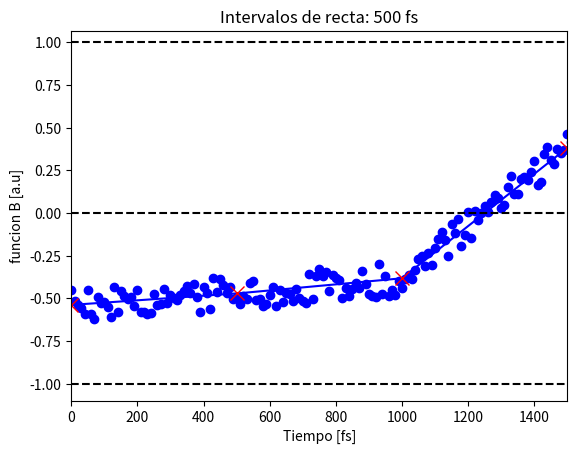
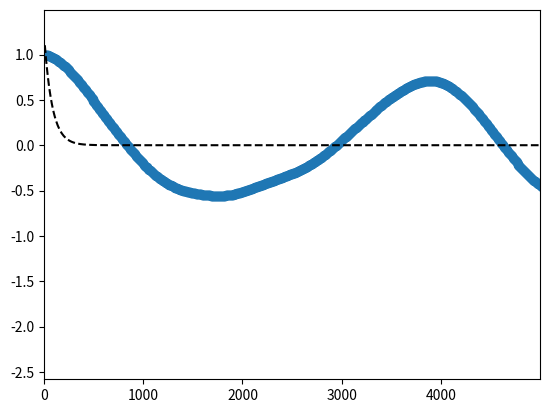

Write Python code to recreate these figures, in order.
#!/usr/bin/env python3
# -*- coding: utf-8 -*-
"""
Created on Mon Nov 13 11:23:15 2023

[redacted]
"""

#%%


import numpy as np
import matplotlib.pyplot as plt
from scipy import interpolate


num_steps = 1000
dt = 10  # fs
times = np.arange(num_steps)*dt

dt_slow = 500
times_slow =  np.arange(0,times[-1]+dt_slow, dt_slow)
Rand_slow = 2 * np.random.rand(times_slow.size) - 1

# Rand_interpolate = interpolate.CubicSpline(times_slow, Rand_slow)
Rand_interpolate = interpolate.interp1d(times_slow, Rand_slow)
# Rand_interpolate = interpolate.interp1d(times_slow, Rand_slow, kind="nearest") #Steps


Rand_spline= Rand_interpolate(times)
Rand = Rand_spline + (2*np.random.rand(times.size)-1) * 0.1

jj=0

N = int(num_steps/10)
#for ii in range(N):
#    t = times[jj:jj+N]    
#    A = (1+np.random.rand()*0.05) * 10
#    w = (1+np.random.rand()*0.01) * 2*np.pi/(100*N)
#    B = (1+np.random.rand()*0.01) * 1000
    
#    Rand[jj:jj+N] = Rand[jj:jj+N] +  A * np.sin(w*t) + B
#    jj+=N
    
plt.figure(1)
plt.plot(times, Rand_spline, 'b-', markersize=5 )
plt.plot(times, Rand, 'bo')
plt.plot(times_slow, Rand_slow, 'rx', markersize=10)
plt.xlabel("Tiempo [fs]")
plt.ylabel("funcion B [a.u]")
plt.xlim([0,1500])
plt.axhline(0, color='k', linestyle='--')
plt.axhline(-1, color='k', linestyle='--')
plt.axhline(1, color='k', linestyle='--')
plt.title(f"Intervalos de recta: {dt_slow} fs")


#%%
tmax = times[-1]
acf = []
taus = []
print(f"Calculating AFC, 00 % progress...")
for ii in range(1,times.size):    
    tau = ii*dt
    jj, t0, acf_ii = 0, 0, 0
    
    if (ii/times.size*100)%10==0:
      print(f"Calculating AFC, {ii/times.size*100:.0f} % progress...")
    while t0+tau<=(tmax):
        #print(f"tau = {tau} ps, t0 = {t0} ps, ---------{jj}")                
        acf_ii += Rand[ii+jj]*Rand[jj]
        jj+=1
        t0 = jj*dt
    # print(f"tau = {tau} ps, t0_max = {t0} fs, ---------")                            
    if jj==0: continue
    #print(f"el promedio es dividir por {jj}")    
    acf.append(acf_ii/jj)
    taus.append(tau)

tau = np.array(taus)
acf = np.array(acf)
tau_c = 80
plt.figure(2)
plt.plot(tau, acf/acf[0], 'o-')
plt.plot(tau, 1.25*np.exp(-tau/tau_c), 'k--')
plt.xlim([0,tau[-1]/2])
plt.show()
#%%
datos = np.array([tau[:500], acf[:500]]).T
np.savetxt(f"RandomACF_dtCorr{dt_slow}_Nsteps{num_steps}.dat", datos)
